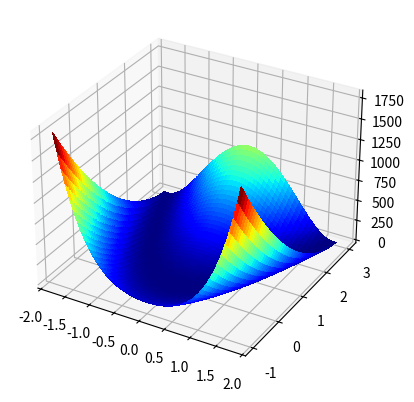
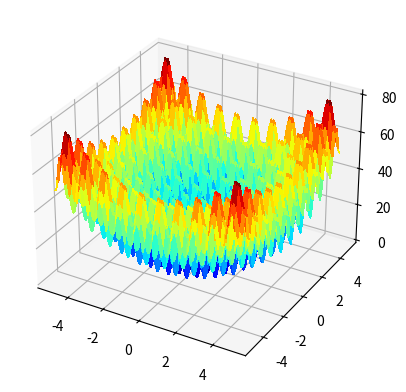

Python code for these plots, in order:
import matplotlib.pyplot as plt
import numpy as np
from matplotlib import cm
from matplotlib.colors import LightSource

N = 300


def benchmark_rosenbrock(x, y, a=1, b=100):
    # Min at (x=a, y=a**2)
    return (a - x) ** 2 + b * (y - x**2) ** 2


def _benchmark_rastrigin(x, n, A):
    # Min at x = 0
    points = np.linspace(-x, x, n)
    return A * n + sum([y**2 - A * np.cos(2 * np.pi * y) for y in points])


def benchmark_rastrigin(x, y, n=1, A=10):
    # Min at (x=0, y=0)
    return _benchmark_rastrigin(x, n, A) + _benchmark_rastrigin(y, n, A)


x = np.linspace(-1.8, 1.8, N)
y = np.linspace(-1, 3, N)
x, y = np.meshgrid(x, y)
z = benchmark_rosenbrock(x, y)

fig, ax = plt.subplots(subplot_kw=dict(projection="3d"))
ls = LightSource(270, 45)
surf = ax.plot_surface(x, y, z, cmap=cm.jet, linewidth=0, antialiased=False)
plt.show()


x = np.linspace(-5, 5, N)
y = np.linspace(-5, 5, N)
x, y = np.meshgrid(x, y)
z = benchmark_rastrigin(x, y)

fig, ax = plt.subplots(subplot_kw=dict(projection="3d"))
ls = LightSource(270, 45)
surf = ax.plot_surface(x, y, z, cmap=cm.jet, linewidth=0, antialiased=False)
plt.show()
